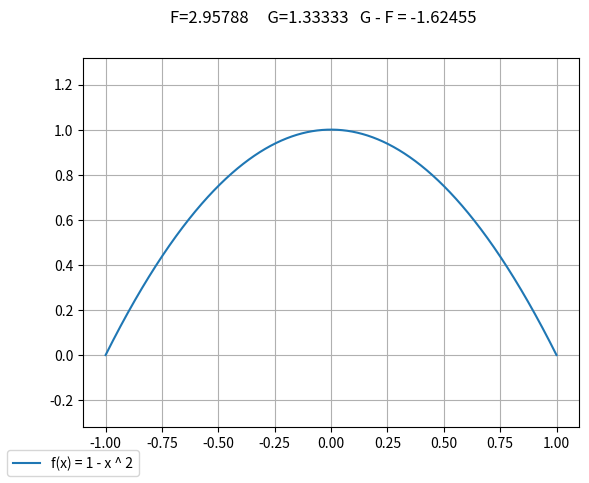
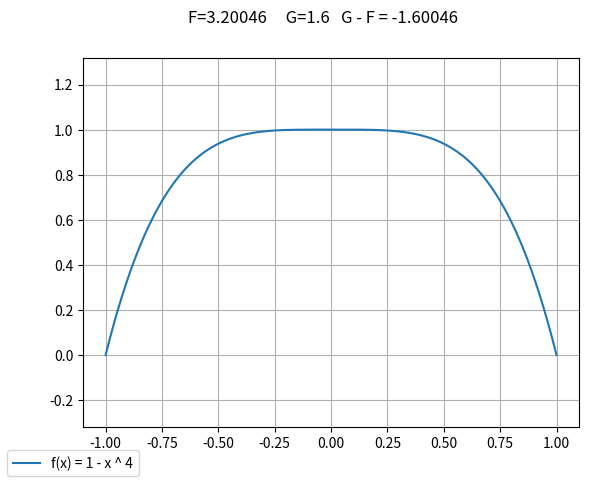
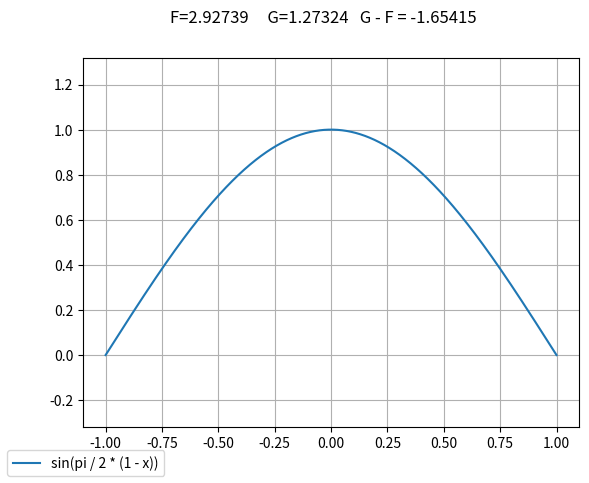
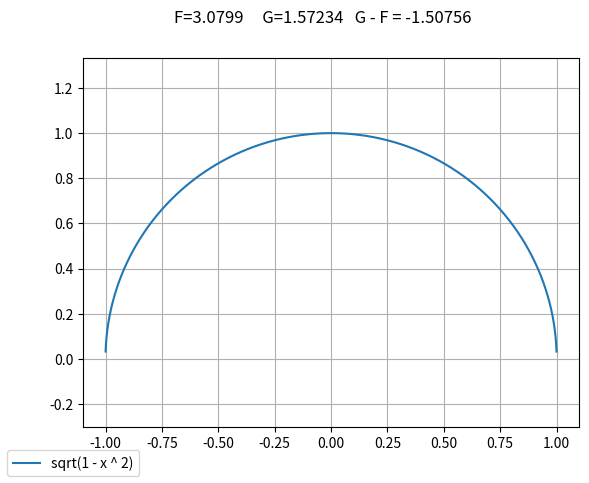

Source code (Python) for these figures, in order:
import numpy as np
import matplotlib.pyplot  as plt
import os


# Question 1
def integrale(f, a, b, n=10 ** 6):
	X = np.linspace(a, b, n)
	Y = f(X)
	S = np.sum(Y[1:-1]) + (Y[0] + Y[-1]) / 2
	S = S * (b - a) / n
	return S


def derivee(f, xo, dt=10 ** -6):
	return (f(xo + dt) - f(xo - dt)) / (2 * dt)


def F(f):
	def f_longueur(x):
		return np.sqrt(1 + derivee(f, x) ** 2)

	return integrale(f_longueur, -1, 1)


def G(f):
	return integrale(f, -1, 1)


# Question 2

def fonction_1(x):
	return 1 - x ** 2


def fonction_2(x):
	return 1 - x ** 4


def fonction_3(x):
	return np.sin(np.pi / 2 * (1 - x))

def fonction_4(x):
	return np.sqrt(1.001-x**2)


X = np.linspace(-1, 1, 10 ** 6)

Y1 = fonction_1(X)
Y2 = fonction_2(X)
Y3 = fonction_3(X)
Y4=fonction_4(X)

fig1, ax1 = plt.subplots()
fig2, ax2 = plt.subplots()
fig3, ax3 = plt.subplots()
fig4, ax4 = plt.subplots()

ax1.plot(X, Y1, label="f(x) = 1 - x ^ 2")
ax1.axis('equal')
F1 = F(fonction_1)
G1 = G(fonction_1)
fig1.suptitle("F=" + str(round(F1, 5)) + "     G=" + str(round(G1, 5)) + "   G - F = " + str(round(G1 - F1, 5)))
ax1.grid()
fig1.legend(loc='lower left')
fig1.savefig('./out/fonction_1')

ax2.plot(X, Y2, label="f(x) = 1 - x ^ 4")
ax2.axis('equal')
F2 = F(fonction_2)
G2 = G(fonction_2)
fig2.suptitle("F=" + str(round(F2, 5)) + "     G=" + str(round(G2, 5)) + "   G - F = " + str(round(G2 - F2, 5)))
ax2.grid()
fig2.legend(loc='lower left')
fig2.savefig('./out/fonction_2')

ax3.plot(X, Y3, label='sin(pi / 2 * (1 - x))')
ax3.axis('equal')
F3 = F(fonction_3)
G3 = G(fonction_3)
fig3.suptitle("F=" + str(round(F3, 5)) + "     G=" + str(round(G3, 5)) + "   G - F = " + str(round(G3 - F3, 5)))
ax3.grid()
fig3.legend(loc='lower left')
fig3.savefig('./out/fonction_3')

ax4.plot(X, Y4, label='sqrt(1 - x ^ 2)')
ax4.axis('equal')
F4 = F(fonction_4)
G4 = G(fonction_4)
fig4.suptitle("F=" + str(round(F4, 5)) + "     G=" + str(round(G4, 5)) + "   G - F = " + str(round(G4 - F4, 5)))
ax4.grid()
fig4.legend(loc='lower left')
fig4.savefig('./out/fonction_4')